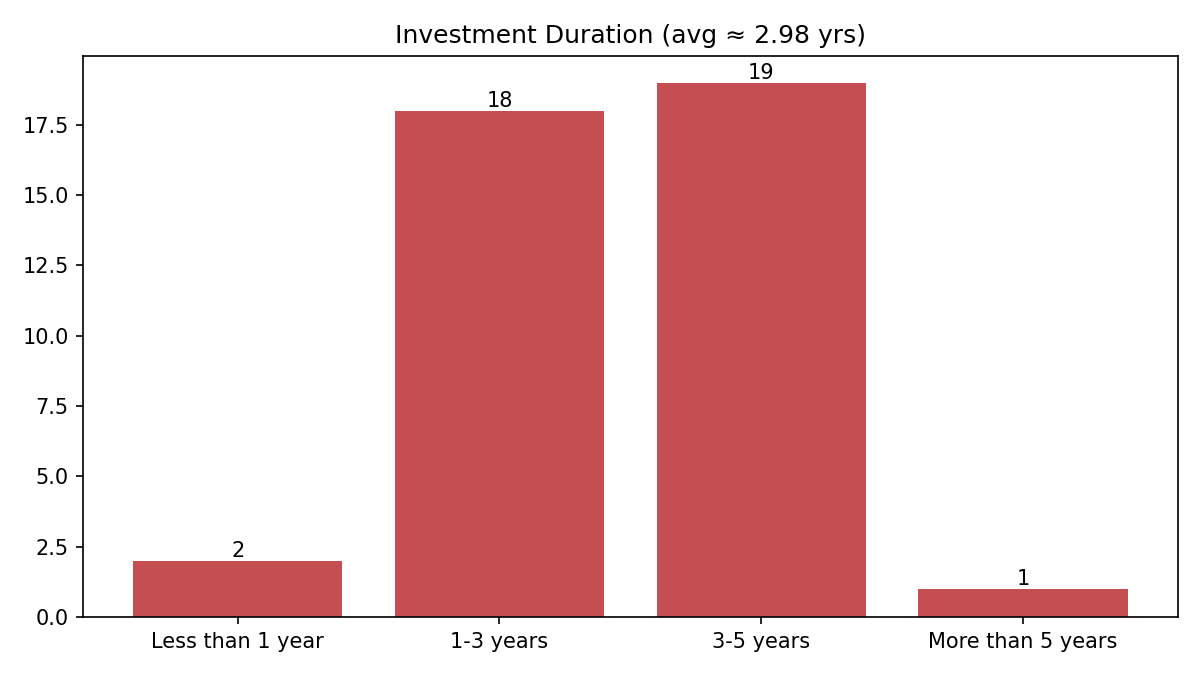

The table this chart was drawn from, first rows:
Duration, count
Less than 1 year, 2
1-3 years, 18
3-5 years, 19
More than 5 years, 1
